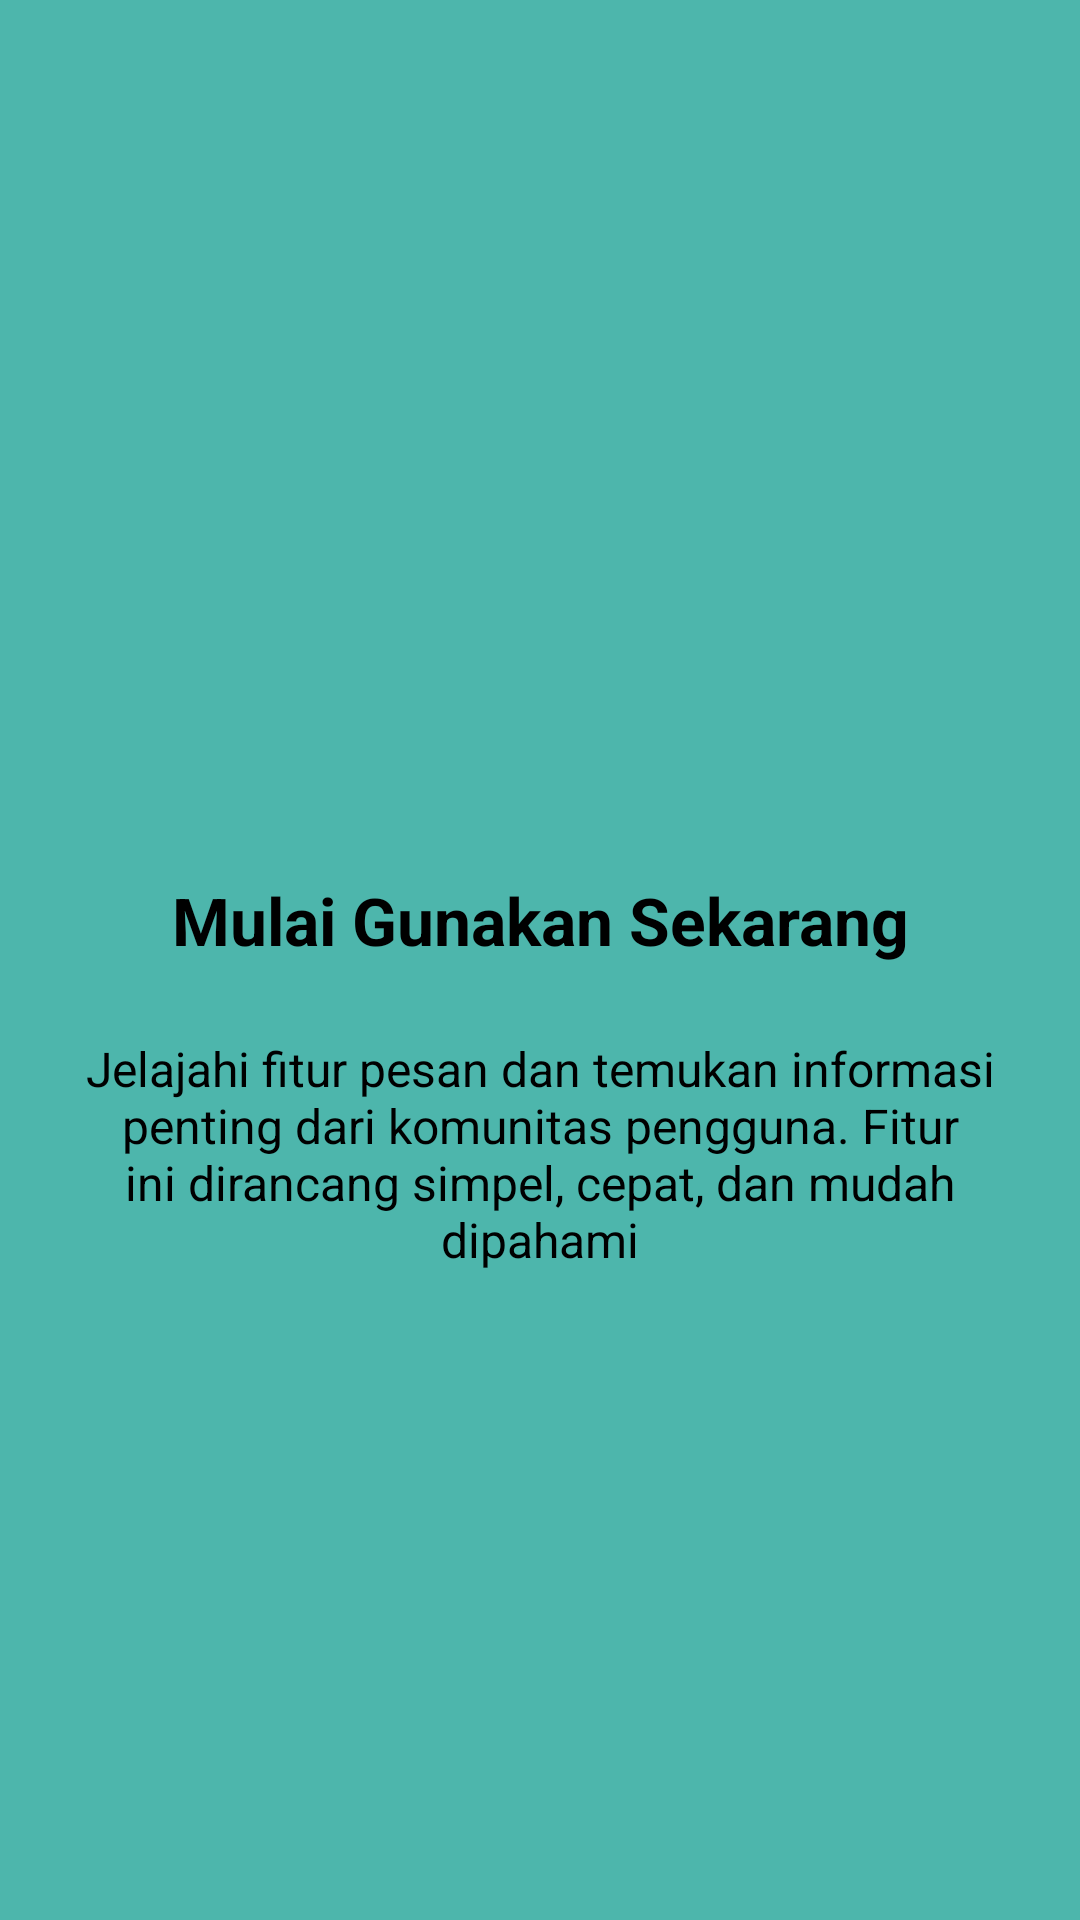

Layout XML and referenced resources for this Android screen:
<!-- AndroidManifest.xml: application theme Theme.SigitApps -->
<!-- res/layout/fragment_tutorial3.xml -->
<?xml version="1.0" encoding="utf-8"?>
<androidx.constraintlayout.widget.ConstraintLayout xmlns:android="http://schemas.android.com/apk/res/android"
    xmlns:app="http://schemas.android.com/apk/res-auto"
    android:layout_width="match_parent"
    android:layout_height="match_parent"
    android:background="@color/tutorial_bg_3"
    android:padding="24dp">

    <ImageView
        android:id="@+id/ivLogo"
        android:layout_width="120dp"
        android:layout_height="120dp"
        android:layout_marginTop="100dp"
        android:src="@mipmap/ic_launcher"
        app:layout_constraintEnd_toEndOf="parent"
        app:layout_constraintStart_toStartOf="parent"
        app:layout_constraintTop_toTopOf="parent" />

    <TextView
        android:id="@+id/tvTitle"
        android:layout_width="wrap_content"
        android:layout_height="wrap_content"
        android:layout_marginTop="48dp"
        android:text="Mulai Gunakan Sekarang"
        android:textColor="@color/black"
        android:textSize="22sp"
        android:textStyle="bold"
        android:textAlignment="center"
        app:layout_constraintEnd_toEndOf="parent"
        app:layout_constraintStart_toStartOf="parent"
        app:layout_constraintTop_toBottomOf="@id/ivLogo" />

    <TextView
        android:id="@+id/tvDescription"
        android:layout_width="0dp"
        android:layout_height="wrap_content"
        android:layout_marginTop="24dp"
        android:text="Jelajahi fitur pesan dan temukan informasi penting dari komunitas pengguna. Fitur ini dirancang simpel, cepat, dan mudah dipahami"
        android:textAlignment="center"
        android:textColor="@color/black"
        android:textSize="16sp"
        app:layout_constraintEnd_toEndOf="parent"
        app:layout_constraintStart_toStartOf="parent"
        app:layout_constraintTop_toBottomOf="@id/tvTitle" />

</androidx.constraintlayout.widget.ConstraintLayout>
<!-- resources referenced by this layout -->
<resources>
  <color name="black">#FF000000</color>
  <color name="tutorial_bg_3">#4DB6AC</color>
  <style name="Theme.SigitApps" parent="Base.Theme.SigitApps" />
  <style name="Base.Theme.SigitApps" parent="Theme.MaterialComponents.Light.NoActionBar">
          
          <item name="colorPrimary">@color/aura_primary_container</item>
          <item name="colorPrimaryVariant">@color/aura_primary</item>
          <item name="colorOnPrimary">@color/white</item>
  
          
          <item name="android:windowBackground">@color/white</item>
          <item name="android:statusBarColor">@color/aura_primary_container</item>
      </style>
  <color name="aura_primary_container">#673AB7</color>
  <color name="aura_primary">#6200EE</color>
  <color name="white">#FFFFFFFF</color>
</resources>
